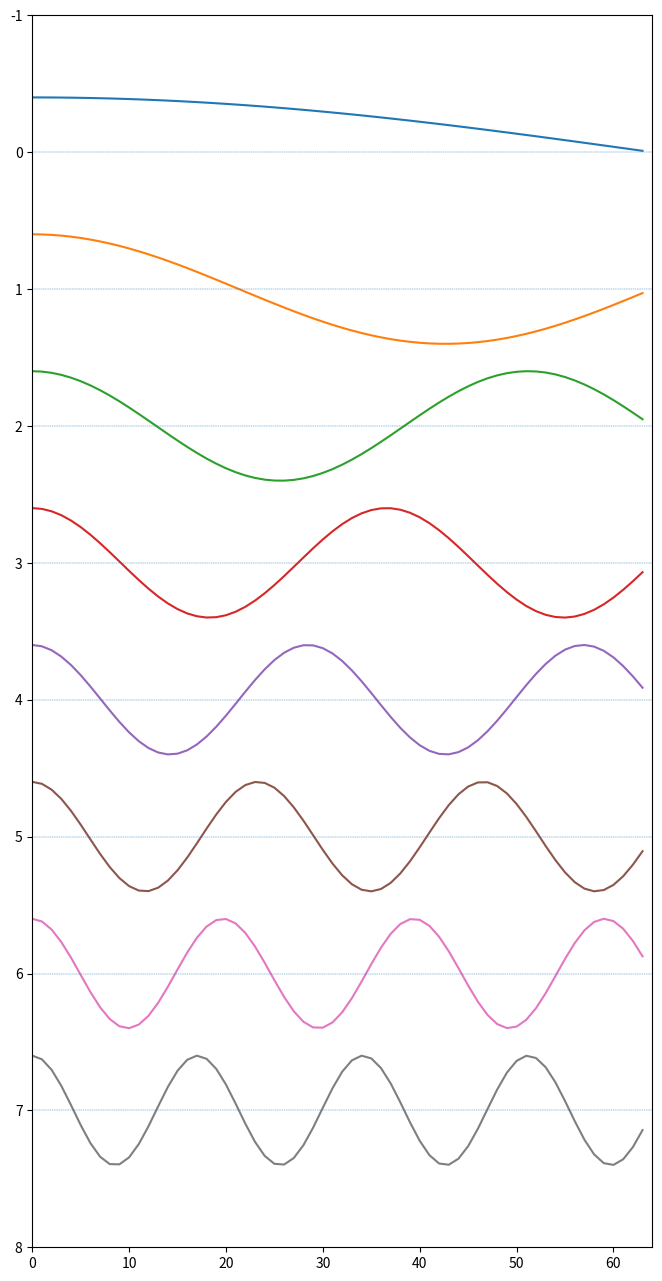

The script that saved this image:
import matplotlib.pyplot as plt
from numpy.core.umath import pi
from numpy.ma import cos


def fun_dct1(x, i, n):
    return cos(pi*x*i/n)


def fun_dct2(x, i, n):
    return cos(pi*x*(i+1/2)/n)


n = 64
x = [i for i in range(n)]
def fun(x, i):
    return fun_dct2(x, i, n)


plt.figure(figsize=(8, 16))
m=8
for i in range(m):
    y = [-fun(x, i)/2.5+i for x in x]
    plt.plot(x, y)
    plt.axhline(i, linewidth=0.3, linestyle='dashed')
plt.axis([0, n, m, -1])
plt.show()